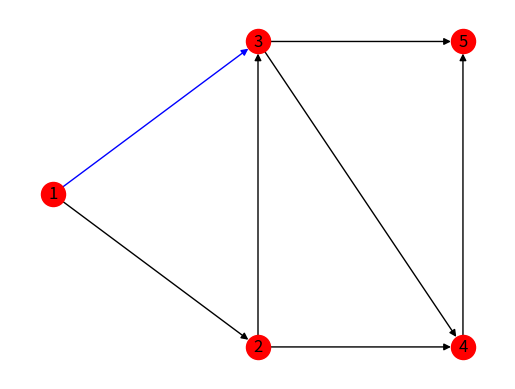

Source code (Python):
# -*- coding: utf-8 -*-
"""
Created on Mon Feb 11 12:10:38 2019

@author: maari
"""

import matplotlib.pyplot as plt
import networkx as nx

G=nx.MultiDiGraph()

pos={0:(0,1),1:(1,0),2:(1,2),3:(2,0),4:(2,2)}
labels={0:'1',1:'2',2:'3',3:'4',4:'5'}

nx.draw_networkx_edges(G,pos,alpha=1,edgelist=[(0,1),(1,3),(1,2),(2,3),(2,4),(3,4)],width=1)
nx.draw_networkx_edges(G,pos,alpha=1,edgelist=[(0,2)],width=1,edge_color='b')
nx.draw_networkx_nodes(G,pos,node_size=300,nodelist=[0,1,2,3,4],node_color='r')
nx.draw_networkx_labels(G,pos,labels,font_size=12)

plt.axis('off')
plt.savefig("Ejemplo10.eps")
plt.show()
